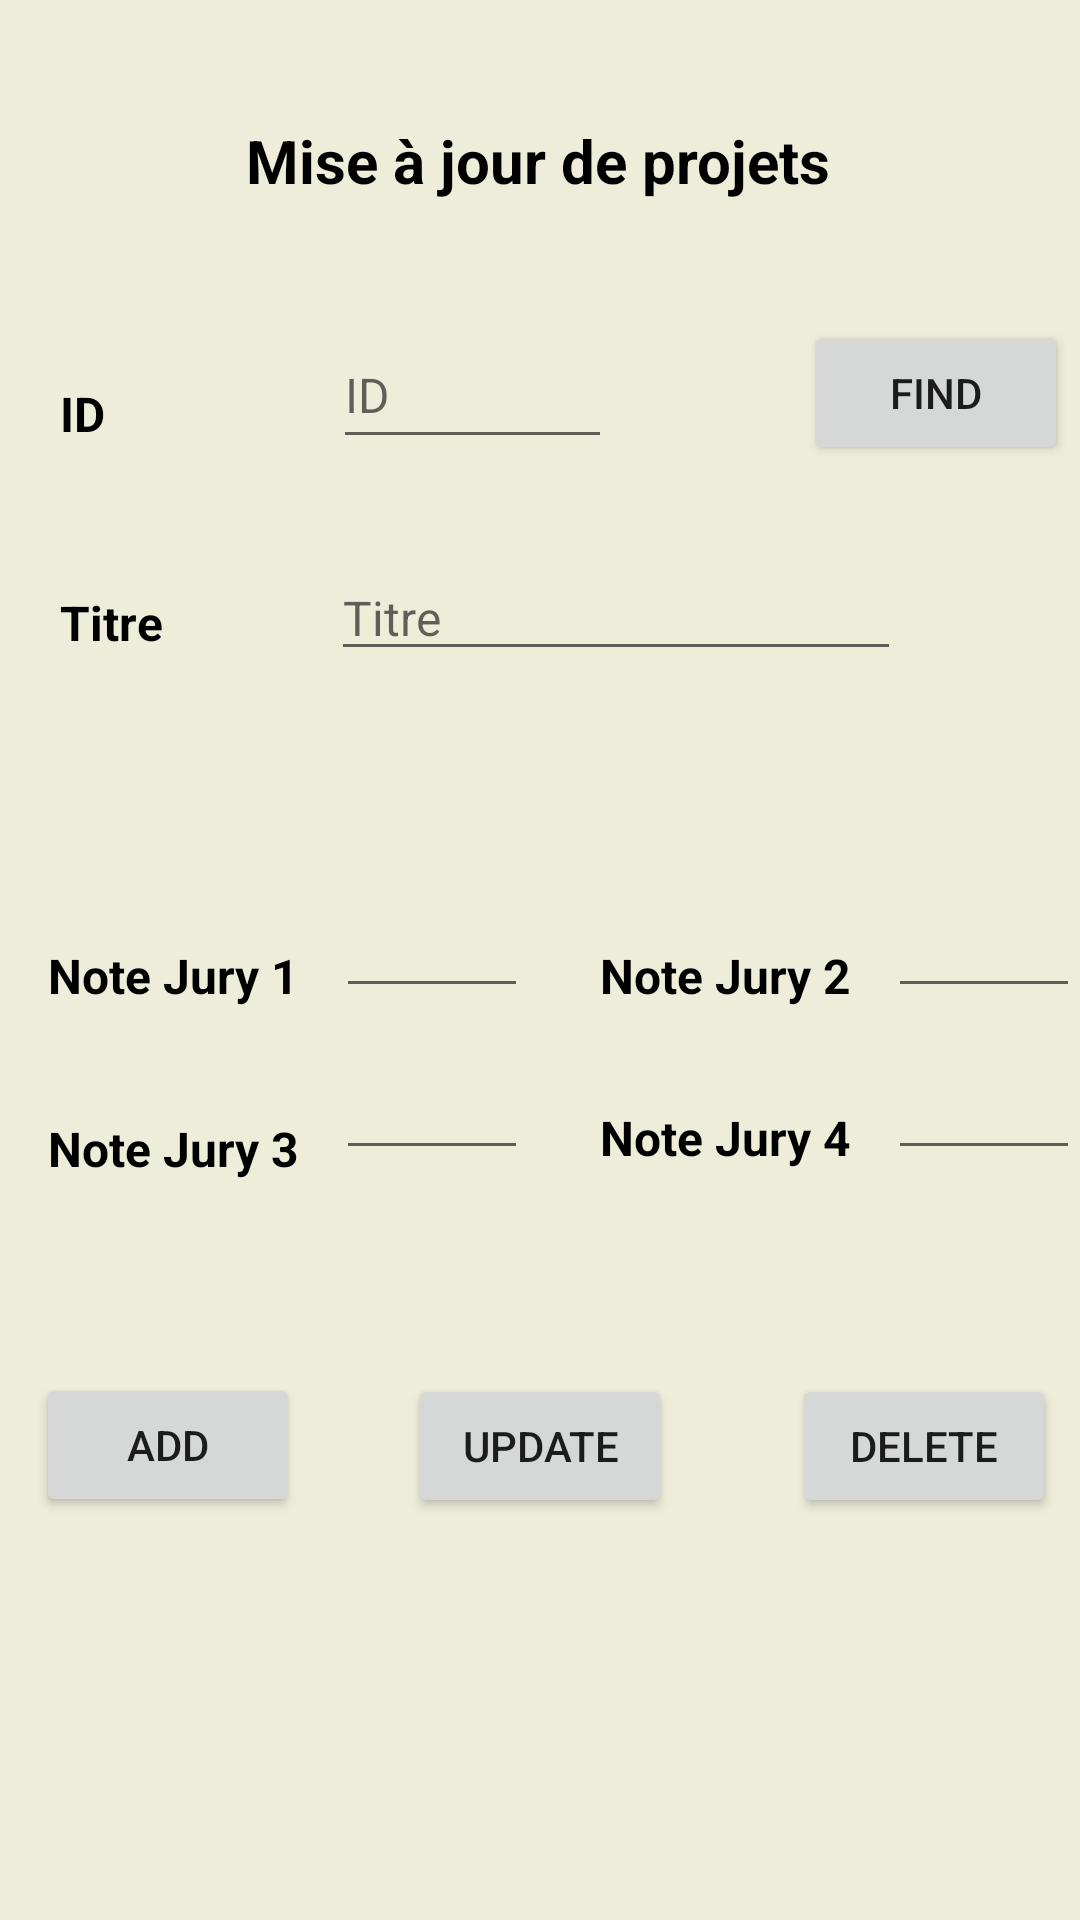

Layout XML and referenced resources for this Android screen:
<!-- AndroidManifest.xml: application theme Theme.ProjectsEval -->
<!-- res/layout/activity_projet_crud.xml -->
<?xml version="1.0" encoding="utf-8"?>
<androidx.constraintlayout.widget.ConstraintLayout xmlns:android="http://schemas.android.com/apk/res/android"
    xmlns:app="http://schemas.android.com/apk/res-auto"
    xmlns:tools="http://schemas.android.com/tools"
    android:layout_width="match_parent"
    android:layout_height="match_parent"
    android:background="#EDEDDA"
    tools:context=".ProjetCRUD">

    <Button
        android:id="@+id/buttonDelete"
        android:layout_width="wrap_content"
        android:layout_height="wrap_content"
        android:layout_marginStart="40dp"
        android:layout_marginTop="68dp"
        android:onClick="delete"
        android:text="DELETE"
        app:layout_constraintStart_toEndOf="@+id/buttonUpdate"
        app:layout_constraintTop_toBottomOf="@+id/textView7" />

    <Button
        android:id="@+id/buttonUpdate"
        android:layout_width="wrap_content"
        android:layout_height="wrap_content"
        android:layout_marginStart="36dp"
        android:layout_marginTop="68dp"
        android:onClick="update"
        android:text="UPDATE"
        app:layout_constraintStart_toEndOf="@+id/buttonAdd"
        app:layout_constraintTop_toBottomOf="@+id/editTextNJ3" />

    <TextView
        android:id="@+id/textView7"
        android:layout_width="wrap_content"
        android:layout_height="wrap_content"
        android:layout_marginStart="24dp"
        android:layout_marginTop="28dp"
        android:text="Note Jury 4"
        android:textColor="@color/black"
        android:textSize="16sp"
        android:textStyle="bold"
        app:layout_constraintBottom_toBottomOf="@+id/editTextNJ3"
        app:layout_constraintStart_toEndOf="@+id/editTextNJ3"
        app:layout_constraintTop_toBottomOf="@+id/textView5"
        app:layout_constraintVertical_bias="1.0" />

    <TextView
        android:id="@+id/textView3"
        android:layout_width="wrap_content"
        android:layout_height="wrap_content"
        android:layout_marginStart="16dp"
        android:layout_marginTop="96dp"
        android:text="Note Jury 1"
        android:textColor="@color/black"
        android:textSize="16sp"
        android:textStyle="bold"
        app:layout_constraintStart_toStartOf="parent"
        app:layout_constraintTop_toBottomOf="@+id/textView4" />

    <EditText
        android:id="@+id/editTextNJ2"
        android:layout_width="64dp"
        android:layout_height="44dp"
        android:layout_marginStart="12dp"
        android:ems="10"
        android:inputType="number"
        android:textColor="@color/black"
        android:textSize="16sp"
        android:textStyle="bold"
        app:layout_constraintBottom_toBottomOf="@+id/textView5"
        app:layout_constraintStart_toEndOf="@+id/textView5"
        app:layout_constraintTop_toBottomOf="@+id/editTextTitre"
        app:layout_constraintVertical_bias="1.0" />

    <EditText
        android:id="@+id/editTextNJ1"
        android:layout_width="64dp"
        android:layout_height="44dp"
        android:layout_marginStart="12dp"
        android:layout_marginTop="17dp"
        android:ems="10"
        android:inputType="number"
        android:textColor="@color/black"
        android:textSize="16sp"
        android:textStyle="bold"
        app:layout_constraintBottom_toBottomOf="@+id/textView3"
        app:layout_constraintStart_toEndOf="@+id/textView3"
        app:layout_constraintTop_toBottomOf="@+id/textView4"
        app:layout_constraintVertical_bias="1.0" />

    <EditText
        android:id="@+id/editTextNJ4"
        android:layout_width="64dp"
        android:layout_height="44dp"
        android:layout_marginStart="12dp"
        android:ems="10"
        android:inputType="number"
        android:textColor="@color/black"
        android:textSize="16sp"
        android:textStyle="bold"
        app:layout_constraintBottom_toBottomOf="@+id/textView7"
        app:layout_constraintStart_toEndOf="@+id/textView7"
        app:layout_constraintTop_toBottomOf="@+id/editTextNJ2"
        app:layout_constraintVertical_bias="1.0" />

    <EditText
        android:id="@+id/editTextNJ3"
        android:layout_width="64dp"
        android:layout_height="44dp"
        android:layout_marginStart="12dp"
        android:ems="10"
        android:inputType="number"
        android:textColor="@color/black"
        android:textSize="16sp"
        android:textStyle="bold"
        app:layout_constraintBottom_toBottomOf="@+id/textView6"
        app:layout_constraintStart_toEndOf="@+id/textView6"
        app:layout_constraintTop_toBottomOf="@+id/editTextNJ1"
        app:layout_constraintVertical_bias="0.733" />

    <TextView
        android:id="@+id/textView6"
        android:layout_width="wrap_content"
        android:layout_height="wrap_content"
        android:layout_marginStart="16dp"
        android:layout_marginTop="36dp"
        android:text="Note Jury 3"
        android:textColor="@color/black"
        android:textSize="16sp"
        android:textStyle="bold"
        app:layout_constraintStart_toStartOf="parent"
        app:layout_constraintTop_toBottomOf="@+id/textView3" />

    <TextView
        android:id="@+id/textView5"
        android:layout_width="wrap_content"
        android:layout_height="wrap_content"
        android:layout_marginStart="24dp"
        android:text="Note Jury 2"
        android:textColor="@color/black"
        android:textSize="16sp"
        android:textStyle="bold"
        app:layout_constraintBottom_toBottomOf="@+id/textView3"
        app:layout_constraintStart_toEndOf="@+id/editTextNJ1"
        app:layout_constraintTop_toBottomOf="@+id/editTextTitre"
        app:layout_constraintVertical_bias="1.0" />

    <TextView
        android:id="@+id/textView4"
        android:layout_width="wrap_content"
        android:layout_height="wrap_content"
        android:layout_marginStart="20dp"
        android:layout_marginTop="48dp"
        android:text="Titre"
        android:textColor="@color/black"
        android:textSize="16sp"
        android:textStyle="bold"
        app:layout_constraintStart_toStartOf="parent"
        app:layout_constraintTop_toBottomOf="@+id/textView2" />

    <TextView
        android:id="@+id/textView"
        android:layout_width="wrap_content"
        android:layout_height="wrap_content"
        android:layout_marginTop="40dp"
        android:text="Mise à jour de projets"
        android:textAlignment="center"
        android:textColor="@color/black"
        android:textSize="20sp"
        android:textStyle="bold"
        app:layout_constraintEnd_toEndOf="parent"
        app:layout_constraintHorizontal_bias="0.497"
        app:layout_constraintStart_toStartOf="parent"
        app:layout_constraintTop_toTopOf="parent" />

    <TextView
        android:id="@+id/textView2"
        android:layout_width="wrap_content"
        android:layout_height="wrap_content"
        android:layout_marginStart="20dp"
        android:layout_marginTop="60dp"
        android:text="ID"
        android:textColor="@color/black"
        android:textSize="16sp"
        android:textStyle="bold"
        app:layout_constraintStart_toStartOf="parent"
        app:layout_constraintTop_toBottomOf="@+id/textView" />

    <EditText
        android:id="@+id/editTextID"
        android:layout_width="93dp"
        android:layout_height="46dp"
        android:layout_marginStart="76dp"
        android:layout_marginTop="40dp"
        android:ems="10"
        android:hint="ID"
        android:inputType="textPersonName"
        android:textSize="16sp"
        app:layout_constraintStart_toEndOf="@+id/textView2"
        app:layout_constraintTop_toBottomOf="@+id/textView" />

    <EditText
        android:id="@+id/editTextTitre"
        android:layout_width="wrap_content"
        android:layout_height="wrap_content"
        android:layout_marginStart="56dp"
        android:layout_marginTop="32dp"
        android:ems="10"
        android:hint="Titre"
        android:inputType="textPersonName"
        android:textSize="16sp"
        app:layout_constraintStart_toEndOf="@+id/textView4"
        app:layout_constraintTop_toBottomOf="@+id/editTextID" />

    <Button
        android:id="@+id/buttonFind"
        android:layout_width="wrap_content"
        android:layout_height="wrap_content"
        android:layout_marginStart="64dp"
        android:layout_marginTop="40dp"
        android:onClick="find"
        android:text="Find"
        app:layout_constraintStart_toEndOf="@+id/editTextID"
        app:layout_constraintTop_toBottomOf="@+id/textView" />

    <Button
        android:id="@+id/buttonAdd"
        android:layout_width="wrap_content"
        android:layout_height="wrap_content"
        android:layout_marginStart="12dp"
        android:layout_marginTop="64dp"
        android:onClick="addProject"
        android:text="ADD"
        app:layout_constraintStart_toStartOf="parent"
        app:layout_constraintTop_toBottomOf="@+id/textView6" />

</androidx.constraintlayout.widget.ConstraintLayout>
<!-- resources referenced by this layout -->
<resources>
  <style name="Theme.ProjectsEval" parent="Theme.MaterialComponents.DayNight.DarkActionBar">
          
          <item name="colorPrimary">@color/purple_500</item>
          <item name="colorPrimaryVariant">@color/purple_700</item>
          <item name="colorOnPrimary">@color/white</item>
          
          <item name="colorSecondary">@color/teal_200</item>
          <item name="colorSecondaryVariant">@color/teal_700</item>
          <item name="colorOnSecondary">@color/black</item>
          
          <item name="android:statusBarColor">?attr/colorPrimaryVariant</item>
          
      </style>
  <!-- not gathered from this repository: default colours our renderer supplied (Android Studio template values) -->
  <color name="purple_500">#FF6200EE</color>
  <color name="purple_700">#FF3700B3</color>
  <color name="teal_200">#FF03DAC5</color>
  <color name="teal_700">#FF018786</color>
  <color name="black">#FF000000</color>
  <color name="white">#FFFFFFFF</color>
</resources>
